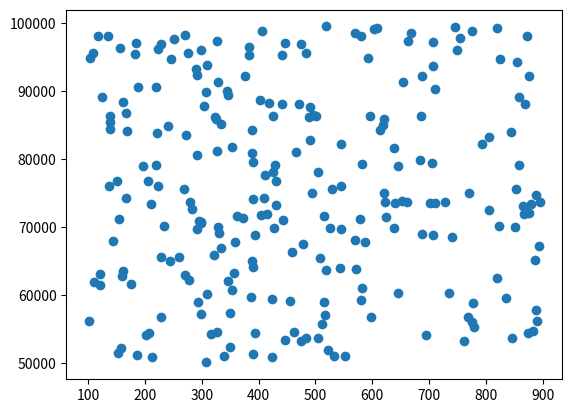

Recreate this plot in Python.
import numpy as np
import matplotlib.pyplot as plt

np.random.seed(24)
x = np.random.randint(100, 900, 250)
y= np.random.randint(50000, 100000, 250)
plt.scatter(x,y)
plt.show()